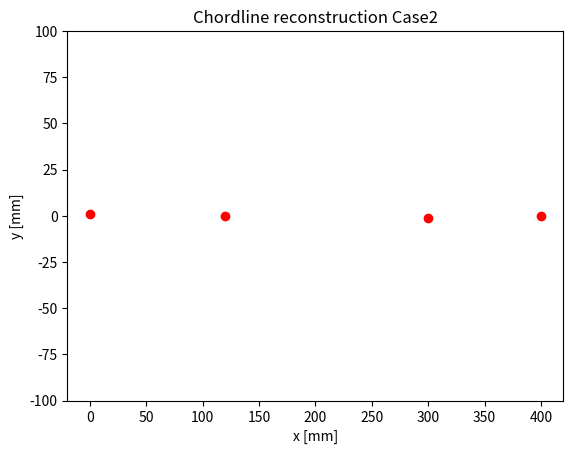

Here is the Python script that generated this plot:
import numpy as np
import matplotlib.pyplot as plt
import matplotlib.animation as animation

c=400
xstart=-20
xstop=420
dt=0.003
R1=c*0.3
R2=(0.75-0.3)*c
R3=(1-0.75)*c
tstart=0
tstop=30
t = np.arange(tstart, tstop, dt)
tstar=np.arange(tstart, tstop, 0.01)

fig=plt.figure()
plt.title('Chordline reconstruction Case2')
plt.xlabel('x [mm]')
plt.ylabel('y [mm]')
plt.xlim(xstart,xstop)
plt.ylim(-100,100)

def alpha(t):
    return 4.*np.sin(((2*np.pi)/2.)*t+0.1)-0.8

def delta(t):
    return -8*np.sin((2*np.pi/1.98)*t)

RP=[0.3*c,0]
plt.scatter(RP[0],RP[1],c='r')
LE, = plt.plot([RP[0]-R1], [-R1*np.sin(alpha(0)*np.pi/180)],'ro')
H,=plt.plot([RP[0]+R2],[R2*np.sin(alpha(0)*np.pi/180)],'ro')
TE,=plt.plot([400],[R3*np.sin(delta(0)*np.pi/180)],'ro')
mainchord,=plt.plot([],[],'--',c='r')
flapchord,=plt.plot([],[],'--',c='r')

def animate1(i):
    LE.set_data(RP[0]-R1*np.cos(np.pi*alpha(i)/180), -R1*np.sin(np.pi*alpha(i)/180))
    return LE,

def animate2(i):
    H.set_data(RP[0]+R2*np.cos(np.pi*alpha(i)/180), R2*np.sin(np.pi*alpha(i)/180))
    return H,

def animate3(i):
    TE.set_data(RP[0]+R2*np.cos(np.pi*alpha(i)/180)+R3*np.cos(np.pi*delta(i)/180),
                R2*np.sin(np.pi*alpha(i)/180)+R3*np.sin(np.pi*delta(i)/180))
    return TE,

def animate4(i):
    mainchord.set_data([RP[0]-R1*np.cos(np.pi*alpha(i)/180),RP[0]+R2*np.cos(np.pi*alpha(i)/180)],
                    [-R1*np.sin(np.pi*alpha(i)/180),R2*np.sin(np.pi*alpha(i)/180)])
    return mainchord,

def animate5(i):
    flapchord.set_data([RP[0]+R2*np.cos(np.pi*alpha(i)/180),RP[0]+R2*np.cos(np.pi*alpha(i)/180)+R3*np.cos(np.pi*delta(i)/180)],
                    [R2*np.sin(np.pi*alpha(i)/180),R2*np.sin(np.pi*alpha(i)/180)+R3*np.sin(np.pi*delta(i)/180)])
    return flapchord,


plot1,=plt.plot([],[],'b')
plot2,=plt.plot([],[],'b')
plot3,=plt.plot([],[],'b')
plot4,=plt.plot([],[],'b')

ds=120
x1=np.arange(25-ds,300.01-ds,0.1)
x2=np.arange(0-ds,2.51-ds,0.1)
x3=np.arange(2.5-ds,25.01-ds,0.1)

def A(t):
    return [[np.cos(alpha(t)*np.pi/180),-np.sin(alpha(t)*np.pi/180)],
            [np.sin(alpha(t)*np.pi/180),np.cos(alpha(t)*np.pi/180)]]

def g1(x):   #upper surface [25,300]
    xs=x+ds
    return -0.00000000000011617868*(xs**6) + 0.00000000016809322217*(xs**5) - 0.00000009926028837178*(xs**4) + 0.00003125813681931560*(xs**3) - 0.00601791908908675000*xs*xs +0.61905229002615000000*xs + 11.0815436954340

def vec1(x):
    return [x,g1(x)]

def transvec1(x,t):
    return np.dot(A(t),vec1(x))

def animate11(i):
    plot1.set_data(transvec1(x1,i)[0]+ds,transvec1(x1,i)[1])
    return plot1,

def animateflap(i):
    plot4.set_data([transvec1(300-120,i)[0]+ds,RP[0]+R2*np.cos(np.pi*alpha(i)/180)+R3*np.cos(np.pi*delta(i)/180)],
                    [transvec1(300-120,i)[1],R2*np.sin(np.pi*alpha(i)/180)+R3*np.sin(np.pi*delta(i)/180)])
    return plot4,

def g2(x):   #upper surface [0,2.5]
    xs=x+ds
    return  -0.0000888358731927497*(xs**6) + 0.0039694500932228*(xs**5) - 0.0686231864583533*(xs**4) + 0.580819579621675*(xs**3) - 2.55192552342487*xs*xs + 6.74012263900659*xs + 0.607867443369287

def vec2(x):
    return [x,g2(x)]

def transvec2(x,t):
    return np.dot(A(t),vec2(x))

def animate12(i):
    plot2.set_data(transvec2(x2,i)[0]+ds,transvec2(x2,i)[1])
    return plot2,

def g3(x):   #upper surface [2.5,25]
    xs=x+ds
    return 0.00000333051570150511*(xs**5) - 0.00027349273810982400*(xs**4) + 0.00901406935798377000*(xs**3) - 0.16073316816651200000*xs*xs + 2.14684493394407000000*xs + 3.67851944892375000000

def vec3(x):
    return [x,g3(x)]

def transvec3(x,t):
    return np.dot(A(t),vec3(x))

def animate13(i):
    plot3.set_data(transvec3(x3,i)[0]+ds,transvec3(x3,i)[1])
    return plot3,
    
Animation1 = animation.FuncAnimation(fig, animate1, frames=np.arange(tstart, tstop,dt*10),interval=20)
Animation2= animation.FuncAnimation(fig, animate2, frames=np.arange(tstart, tstop,dt*10),interval=20)
Animation3= animation.FuncAnimation(fig, animate3, frames=np.arange(tstart, tstop,dt*10),interval=20)
Animation4= animation.FuncAnimation(fig, animate4, frames=np.arange(tstart, tstop,dt*10),interval=20)
Animation5= animation.FuncAnimation(fig, animate5, frames=np.arange(tstart, tstop,dt*10),interval=20)
Animation11 = animation.FuncAnimation(fig, animate11, frames=np.arange(tstart, tstop,dt*10),interval=20)
Animation12 = animation.FuncAnimation(fig, animate12, frames=np.arange(tstart, tstop,dt*10),interval=20)
Animation13 = animation.FuncAnimation(fig, animate13, frames=np.arange(tstart, tstop,dt*10),interval=20)
Animation14= animation.FuncAnimation(fig, animateflap, frames=np.arange(tstart, tstop,dt*10),interval=20)
plt.show()


